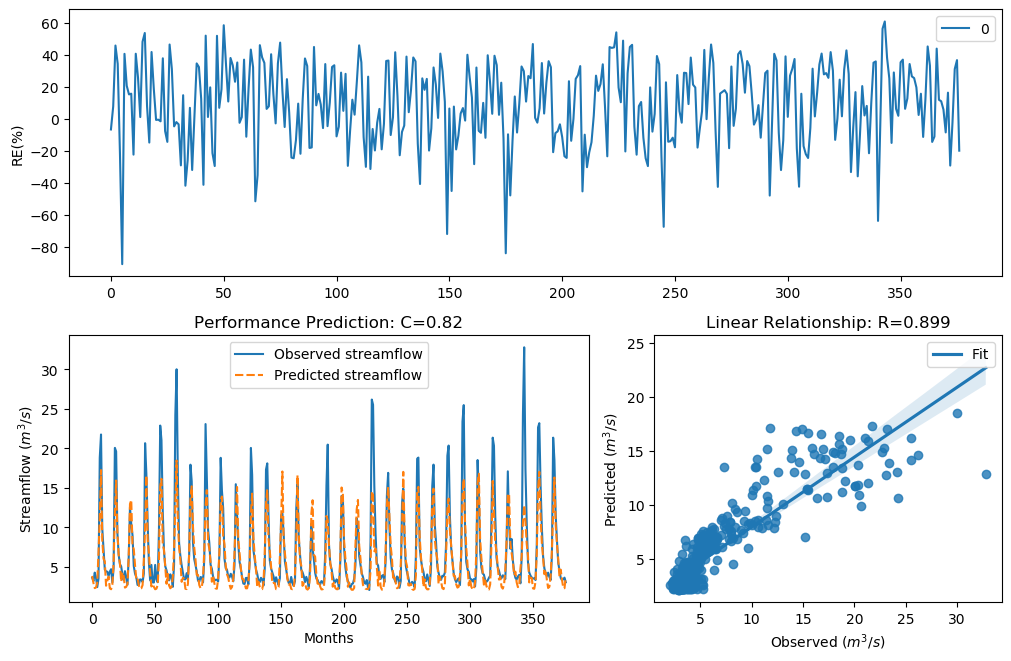

The data file committed next to this chart (first rows):
y_true, y_pred, y_true_scaled, y_pred_scaled
3.63, 3.869, -0.29, -0.2166
3.21, 2.959, -0.4343, -0.5314
4.29, 2.323, -0.09927, -0.8298
3.67, 2.408, -0.2773, -0.7849
2.46, 3, -0.758, -0.515
3.54, 6.751, -0.3192, 0.3894
18.82, 11.17, 1.354, 0.8857
21.76, 17.26, 1.476, 1.279
9.83, 8.323, 0.7643, 0.6015
7.16, 6.03, 0.4499, 0.2715
4.67, 5.711, -0.004613, 0.2139
4.44, 2.632, -0.06076, -0.6744
4.4, 3.267, -0.07088, -0.4135
3.83, 3.785, -0.2281, -0.2417
4.42, 2.29, -0.0658, -0.8481
4.72, 2.187, 0.007159, -0.9065
3.03, 2.784, -0.5031, -0.6054
4.87, 5.589, 0.04161, 0.1908
20.07, 11.68, 1.408, 0.9277
19.62, 15.94, 1.389, 1.209
9.33, 9.386, 0.7138, 0.7197
6.56, 6.589, 0.3597, 0.3644
5.37, 5.449, 0.1479, 0.1637
5.07, 3.15, 0.08563, -0.4568
4.02, 4.323, -0.1728, -0.09076
3.34, 3.818, -0.3873, -0.2317
4.47, 2.392, -0.05324, -0.7931
3.61, 2.486, -0.2964, -0.745
2.75, 2.878, -0.6205, -0.5653
6.28, 6.404, 0.3143, 0.3346
12.55, 12.97, 0.9944, 1.025
10.44, 13.47, 0.822, 1.059
9.01, 7.675, 0.6798, 0.5204
5.12, 7.255, 0.09631, 0.4634
4.16, 5.237, -0.134, 0.1208
3.72, 3.462, -0.2617, -0.3453
2.73, 3.601, -0.6294, -0.2995
2.73, 2.694, -0.6294, -0.6456
3.43, 2.241, -0.3561, -0.8755
3.4, 2.299, -0.3664, -0.8431
3.1, 2.713, -0.4758, -0.6369
4.17, 5.885, -0.1312, 0.2459
20.66, 9.912, 1.432, 0.7723
16.78, 16.57, 1.255, 1.244
10.67, 8.566, 0.8427, 0.6301
5.59, 6.786, 0.1911, 0.3948
3.31, 4.284, -0.398, -0.101
5.26, 2.529, 0.1256, -0.7237
3.05, 2.838, -0.4952, -0.5821
3.04, 2.476, -0.4992, -0.7499
5.26, 2.181, 0.1256, -0.9096
3.41, 2.254, -0.3629, -0.8682
3.07, 2.736, -0.4874, -0.6268
9.62, 5.956, 0.7435, 0.2585
22.89, 15.23, 1.518, 1.169
21.04, 16.15, 1.448, 1.221
12.14, 7.858, 0.9637, 0.5442
7, 7.169, 0.4268, 0.4512
5.08, 5.02, 0.08777, 0.07477
4.58, 2.883, -0.02618, -0.5628
... 317 more rows
